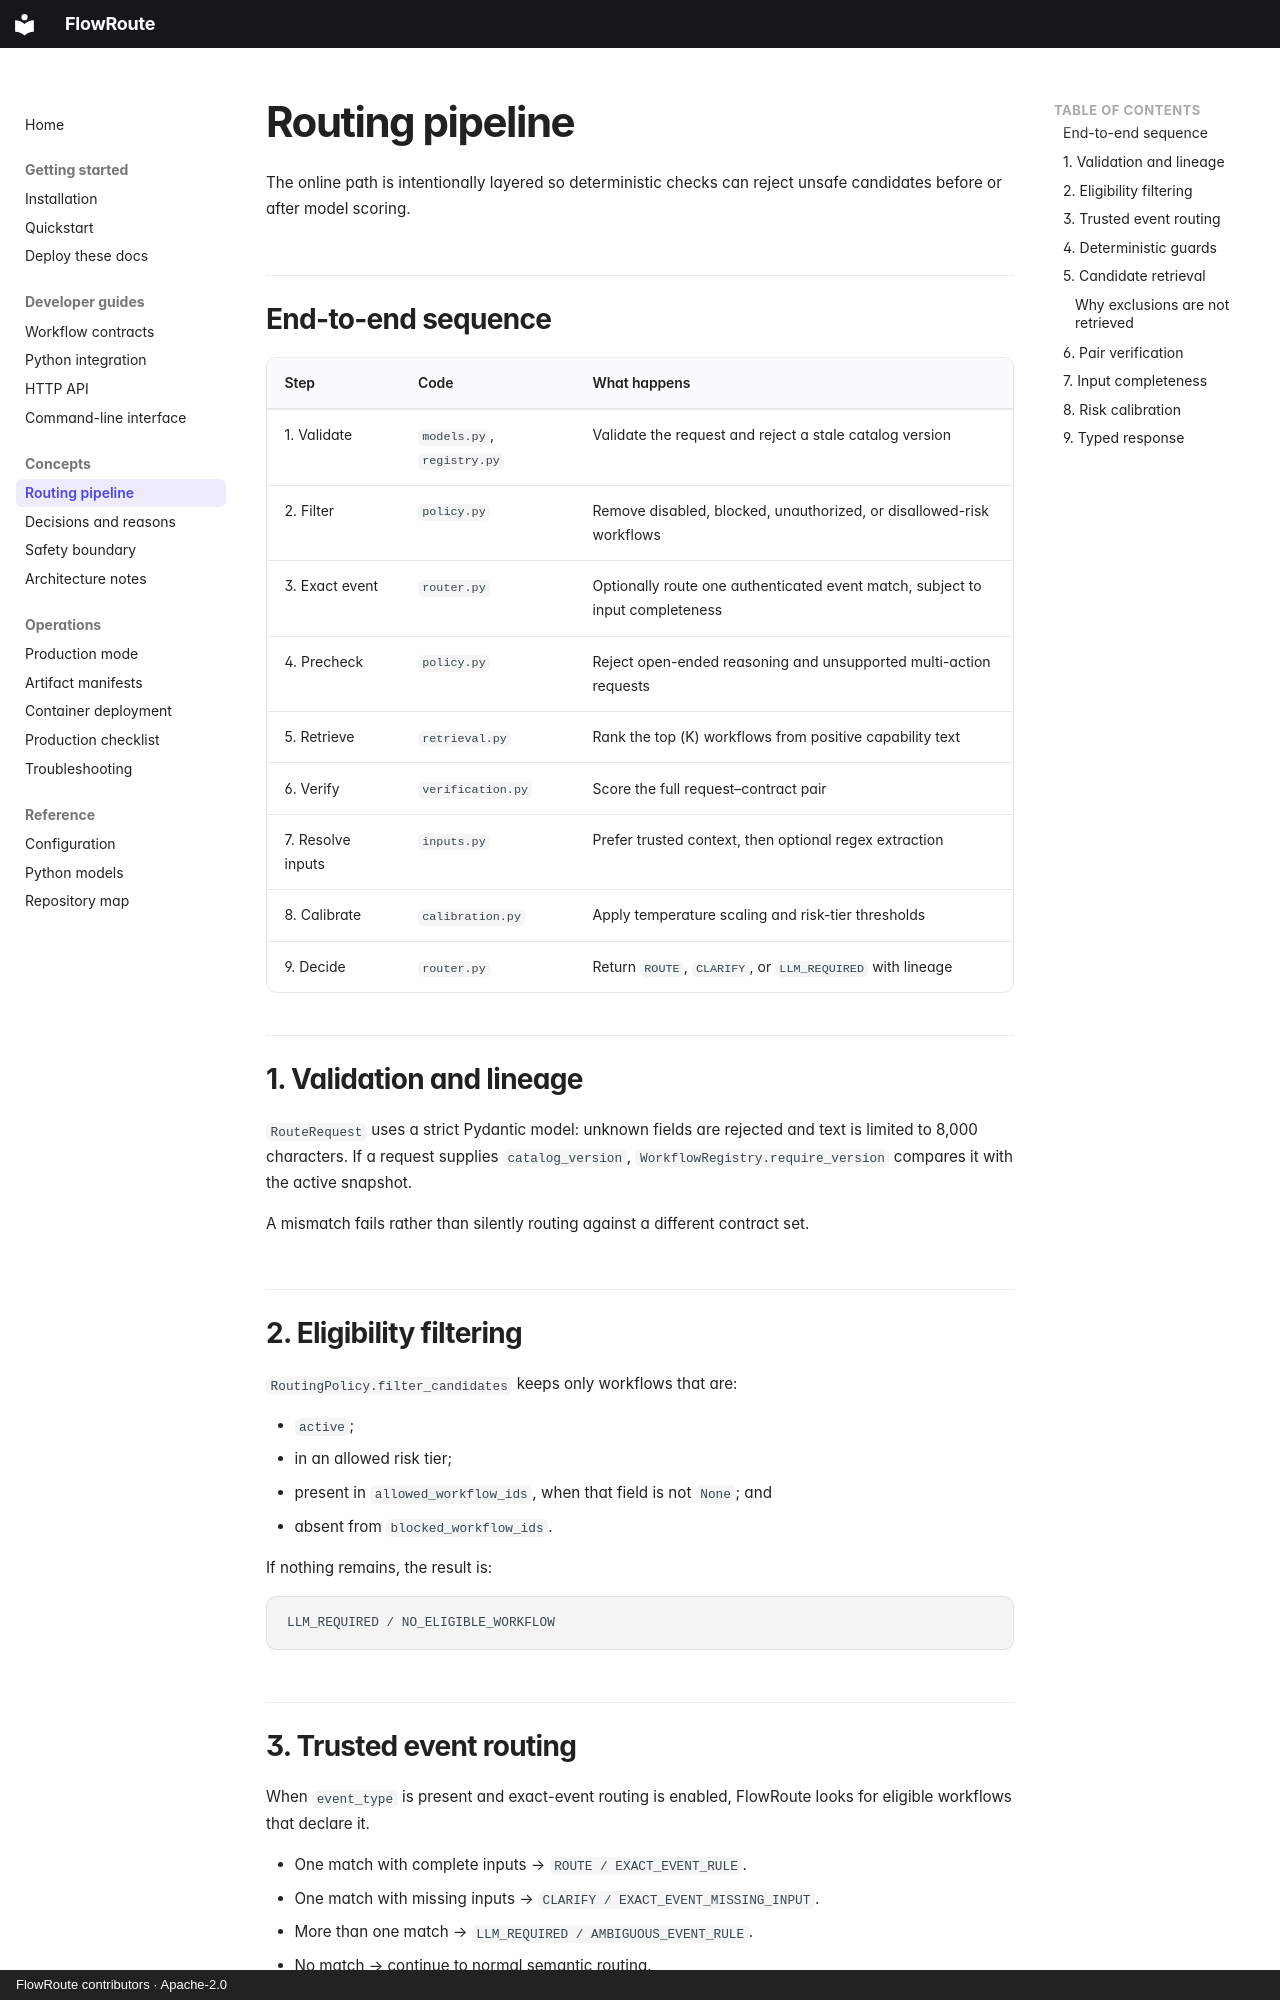

repository: open-first/FlowRoute · page: concepts/routing-pipeline/index.html · generator: mkdocs · copyright: FlowRoute contributors · Apache-2.0

# Routing pipeline

The online path is intentionally layered so deterministic checks can reject unsafe candidates
before or after model scoring.

## End-to-end sequence

| Step | Code | What happens |
| --- | --- | --- |
| 1. Validate | `models.py`, `registry.py` | Validate the request and reject a stale catalog version |
| 2. Filter | `policy.py` | Remove disabled, blocked, unauthorized, or disallowed-risk workflows |
| 3. Exact event | `router.py` | Optionally route one authenticated event match, subject to input completeness |
| 4. Precheck | `policy.py` | Reject open-ended reasoning and unsupported multi-action requests |
| 5. Retrieve | `retrieval.py` | Rank the top (K) workflows from positive capability text |
| 6. Verify | `verification.py` | Score the full request–contract pair |
| 7. Resolve inputs | `inputs.py` | Prefer trusted context, then optional regex extraction |
| 8. Calibrate | `calibration.py` | Apply temperature scaling and risk-tier thresholds |
| 9. Decide | `router.py` | Return `ROUTE`, `CLARIFY`, or `LLM_REQUIRED` with lineage |

## 1. Validation and lineage

`RouteRequest` uses a strict Pydantic model: unknown fields are rejected and text is limited to
8,000 characters. If a request supplies `catalog_version`, `WorkflowRegistry.require_version`
compares it with the active snapshot.

A mismatch fails rather than silently routing against a different contract set.

## 2. Eligibility filtering

`RoutingPolicy.filter_candidates` keeps only workflows that are:

- `active`;
- in an allowed risk tier;
- present in `allowed_workflow_ids`, when that field is not `None`; and
- absent from `blocked_workflow_ids`.

If nothing remains, the result is:

```text
LLM_REQUIRED / NO_ELIGIBLE_WORKFLOW
```
